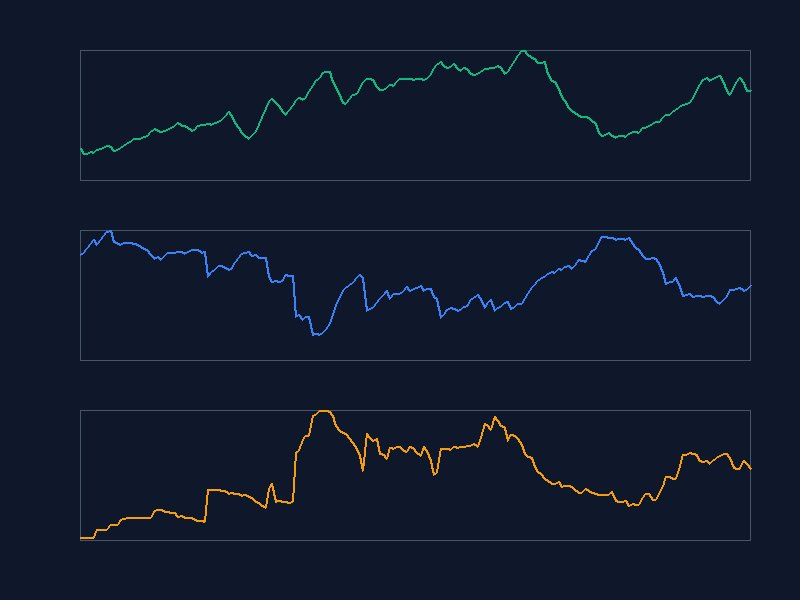

Values plotted in this chart, from the file beside it:
grass, deer, lion
245, 299, 3
210, 306, 3
212, 317, 3
223, 330, 3
218, 341, 3
242, 329, 12
249, 342, 12
260, 353, 12
272, 365, 12
265, 369, 17
234, 337, 18
241, 332, 18
255, 328, 23
269, 333, 24
299, 333, 25
306, 333, 25
328, 330, 25
329, 329, 26
331, 323, 26
342, 316, 26
355, 310, 26
386, 300, 26
408, 289, 33
395, 294, 34
382, 284, 34
389, 297, 32
397, 305, 32
417, 306, 31
432, 304, 31
454, 307, 27
431, 308, 28
427, 303, 26
416, 309, 25
391, 315, 25
396, 315, 23
429, 314, 22
441, 306, 22
439, 308, 21
445, 237, 57
441, 250, 57
457, 256, 57
459, 268, 57
476, 267, 56
505, 263, 56
538, 257, 53
513, 261, 54
455, 278, 53
417, 292, 53
379, 303, 50
351, 305, 51
330, 308, 49
351, 298, 48
383, 300, 43
441, 291, 42
494, 291, 39
563, 290, 37
619, 241, 58
645, 223, 64
614, 227, 43
588, 223, 45
... 140 more rows
